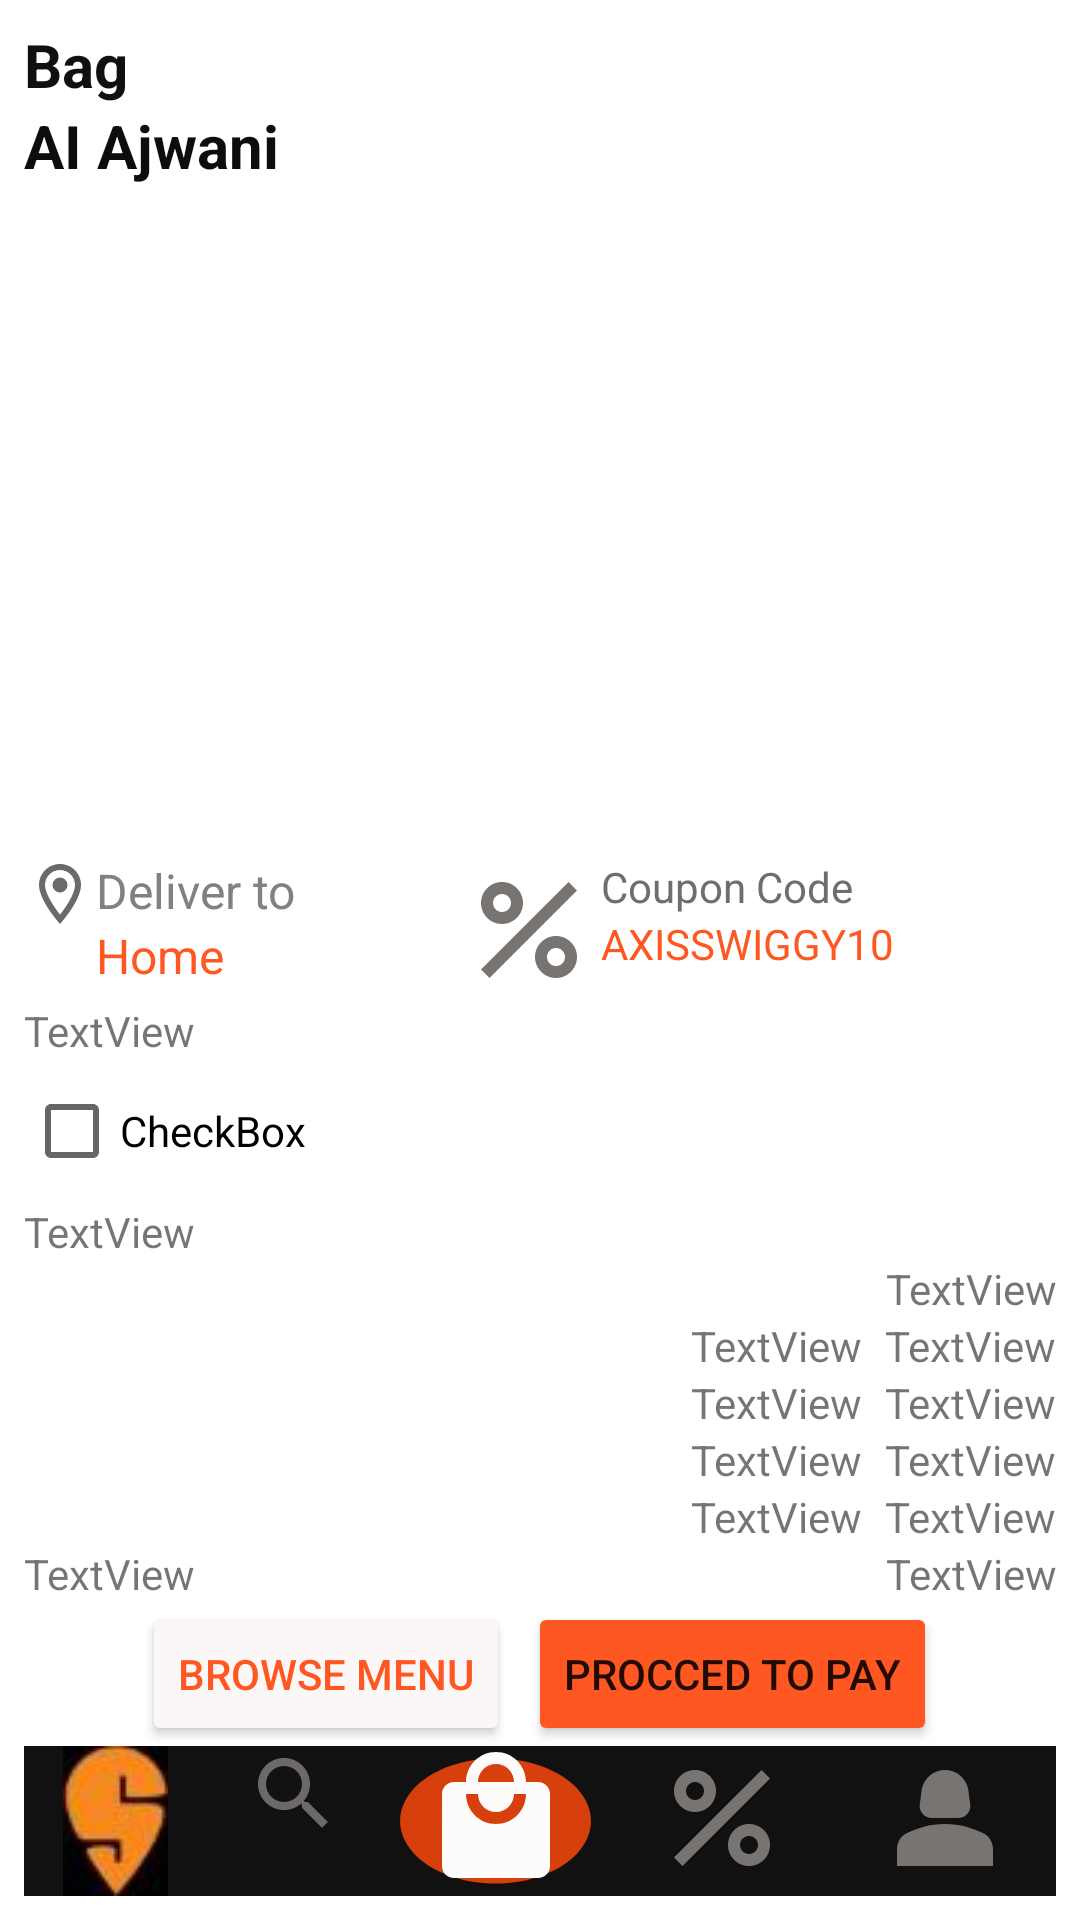

Write the Android layout XML for this screen, with the resource values it uses.
<!-- AndroidManifest.xml: application theme Theme.SwiggyMockup -->
<!-- res/layout/activity_swiggy_thrid.xml -->
<?xml version="1.0" encoding="utf-8"?>
<LinearLayout xmlns:android="http://schemas.android.com/apk/res/android"
    xmlns:app="http://schemas.android.com/apk/res-auto"
    xmlns:tools="http://schemas.android.com/tools"
    android:layout_width="match_parent"
    android:layout_height="match_parent"
    android:orientation="vertical"
    android:padding="8dp"
    tools:context=".SwiggyThridActivity">

    <TextView
        android:id="@+id/textView10"
        android:layout_width="match_parent"
        android:layout_height="wrap_content"
        android:text="Bag"
        android:textColor="#101010"
        android:textSize="20sp"
        android:textStyle="bold" />

    <TextView
        android:id="@+id/textView22"
        android:layout_width="match_parent"
        android:layout_height="wrap_content"
        android:text="AI Ajwani"
        android:textColor="#0E0D0D"
        android:textSize="20sp"
        android:textStyle="bold" />

    <androidx.recyclerview.widget.RecyclerView
        android:layout_width="match_parent"
        android:layout_height="match_parent"
        android:layout_marginTop="4dp"
        android:layout_weight="1" />

    <LinearLayout
        android:layout_width="match_parent"
        android:layout_height="wrap_content"
        android:orientation="horizontal">

        <LinearLayout
            android:layout_width="wrap_content"
            android:layout_height="match_parent"
            android:layout_weight="1"
            android:orientation="horizontal">

            <ImageView
                android:id="@+id/imageView45"
                android:layout_width="wrap_content"
                android:layout_height="wrap_content"
                android:adjustViewBounds="true"
                app:srcCompat="@drawable/outline_location_on_24" />

            <LinearLayout
                android:layout_width="match_parent"
                android:layout_height="wrap_content"
                android:layout_weight="1"
                android:orientation="vertical">

                <TextView
                    android:id="@+id/textView24"
                    android:layout_width="match_parent"
                    android:layout_height="wrap_content"
                    android:text="Deliver to"
                    android:textColor="#858080"
                    android:textSize="16sp" />

                <TextView
                    android:id="@+id/textView25"
                    android:layout_width="match_parent"
                    android:layout_height="wrap_content"
                    android:text="Home"
                    android:textColor="#FF5722"
                    android:textSize="16sp" />
            </LinearLayout>

        </LinearLayout>

        <LinearLayout
            android:layout_width="wrap_content"
            android:layout_height="match_parent"
            android:layout_weight="1"
            android:orientation="horizontal">

            <ImageView
                android:id="@+id/imageView47"
                android:layout_width="wrap_content"
                android:layout_height="wrap_content"
                android:adjustViewBounds="true"
                app:srcCompat="@drawable/baseline_percent_24" />

            <LinearLayout
                android:layout_width="match_parent"
                android:layout_height="match_parent"
                android:layout_weight="1"
                android:orientation="vertical">

                <TextView
                    android:id="@+id/textView28"
                    android:layout_width="match_parent"
                    android:layout_height="wrap_content"
                    android:text="Coupon Code"
                    android:textColor="#716D6D" />

                <TextView
                    android:id="@+id/textView29"
                    android:layout_width="match_parent"
                    android:layout_height="wrap_content"
                    android:text="AXISSWIGGY10"
                    android:textColor="#FF5722" />
            </LinearLayout>
        </LinearLayout>
    </LinearLayout>

    <TextView
        android:id="@+id/textView18"
        android:layout_width="match_parent"
        android:layout_height="wrap_content"
        android:text="TextView" />

    <LinearLayout
        android:layout_width="match_parent"
        android:layout_height="wrap_content"
        android:orientation="horizontal">

        <CheckBox
            android:id="@+id/checkBox"
            android:layout_width="wrap_content"
            android:layout_height="wrap_content"
            android:layout_weight="1"
            android:text="CheckBox" />
    </LinearLayout>

    <TextView
        android:id="@+id/textView26"
        android:layout_width="match_parent"
        android:layout_height="wrap_content"
        android:text="TextView" />

    <TextView
        android:id="@+id/textView27"
        android:layout_width="match_parent"
        android:layout_height="wrap_content"
        android:gravity="right"
        android:text="TextView" />

    <LinearLayout
        android:layout_width="match_parent"
        android:layout_height="wrap_content"
        android:orientation="horizontal">

        <LinearLayout
            android:layout_width="0dp"
            android:layout_height="wrap_content"
            android:layout_weight="1"
            android:orientation="vertical">

            <TextView
                android:id="@+id/textView33"
                android:layout_width="match_parent"
                android:layout_height="match_parent"
                android:layout_marginRight="8dp"
                android:gravity="right"
                android:text="TextView" />

            <TextView
                android:id="@+id/textView30"
                android:layout_width="match_parent"
                android:layout_height="match_parent"
                android:layout_marginRight="8dp"
                android:gravity="right"
                android:text="TextView" />

            <TextView
                android:id="@+id/textView32"
                android:layout_width="match_parent"
                android:layout_height="match_parent"
                android:layout_marginRight="8dp"
                android:gravity="right"
                android:text="TextView" />

            <TextView
                android:id="@+id/textView31"
                android:layout_width="match_parent"
                android:layout_height="match_parent"
                android:layout_marginRight="8dp"
                android:gravity="right"
                android:text="TextView" />
        </LinearLayout>

        <LinearLayout
            android:layout_width="wrap_content"
            android:layout_height="wrap_content"
            android:orientation="vertical">

            <TextView
                android:id="@+id/textView34"
                android:layout_width="match_parent"
                android:layout_height="wrap_content"
                android:text="TextView" />

            <TextView
                android:id="@+id/textView35"
                android:layout_width="match_parent"
                android:layout_height="wrap_content"
                android:text="TextView" />

            <TextView
                android:id="@+id/textView36"
                android:layout_width="match_parent"
                android:layout_height="wrap_content"
                android:text="TextView" />

            <TextView
                android:id="@+id/textView37"
                android:layout_width="match_parent"
                android:layout_height="wrap_content"
                android:text="TextView" />
        </LinearLayout>
    </LinearLayout>

    <LinearLayout
        android:layout_width="match_parent"
        android:layout_height="wrap_content"
        android:orientation="horizontal">

        <TextView
            android:id="@+id/textView38"
            android:layout_width="wrap_content"
            android:layout_height="wrap_content"
            android:layout_weight="1"
            android:text="TextView" />

        <TextView
            android:id="@+id/textView39"
            android:layout_width="wrap_content"
            android:layout_height="wrap_content"
            android:layout_weight="1"
            android:gravity="right"
            android:text="TextView" />
    </LinearLayout>

    <LinearLayout
        android:layout_width="match_parent"
        android:layout_height="wrap_content"
        android:gravity="center_horizontal"
        android:orientation="horizontal">

        <Button
            android:id="@+id/button12"
            android:layout_width="wrap_content"
            android:layout_height="wrap_content"
            android:layout_marginRight="6dp"
            android:backgroundTint="#FBF7F7"
            android:text="Browse Menu"
            android:textColor="#FF5722" />

        <Button
            android:id="@+id/button15"
            android:layout_width="wrap_content"
            android:layout_height="wrap_content"
            android:backgroundTint="#FF5722"
            android:text="Procced to Pay" />
    </LinearLayout>

    <LinearLayout
        android:layout_width="match_parent"
        android:layout_height="wrap_content"
        android:background="#121111"
        android:orientation="horizontal">

        <ImageView
            android:id="@+id/imageView46"
            android:layout_width="wrap_content"
            android:layout_height="wrap_content"
            android:layout_weight="1"
            app:srcCompat="@drawable/swiggy_5" />

        <ImageView
            android:id="@+id/imageView48"
            android:layout_width="wrap_content"
            android:layout_height="wrap_content"
            android:layout_weight="1"
            app:srcCompat="@drawable/baseline_search_24" />

        <LinearLayout
            android:layout_width="50dp"
            android:layout_height="50dp"
            android:layout_weight="1"
            android:background="@drawable/baseline_circle_24"
            android:orientation="vertical">

            <ImageView
                android:id="@+id/imageView49"
                android:layout_width="match_parent"
                android:layout_height="wrap_content"
                app:srcCompat="@drawable/baseline_local_mall_24" />
        </LinearLayout>

        <ImageView
            android:id="@+id/imageView50"
            android:layout_width="wrap_content"
            android:layout_height="wrap_content"
            android:layout_weight="1"
            app:srcCompat="@drawable/baseline_percent_24" />

        <ImageView
            android:id="@+id/imageView51"
            android:layout_width="wrap_content"
            android:layout_height="wrap_content"
            android:layout_weight="1"
            app:srcCompat="@drawable/baseline_person_2_24" />
    </LinearLayout>
</LinearLayout>
<!-- resources referenced by this layout -->
<resources>
  <!-- drawable baseline_circle_24 (drawable) -->
  <vector android:height="24dp" android:tint="#D73F0D"
      android:viewportHeight="24" android:viewportWidth="24"
      android:width="24dp" xmlns:android="http://schemas.android.com/apk/res/android">
      <path android:fillColor="@android:color/white" android:pathData="M12,2C6.47,2 2,6.47 2,12s4.47,10 10,10 10,-4.47 10,-10S17.53,2 12,2z"/>
  </vector>
  <!-- drawable baseline_local_mall_24 (drawable) -->
  <vector android:height="48dp" android:tint="#FDFCFB"
      android:viewportHeight="24" android:viewportWidth="24"
      android:width="48dp" xmlns:android="http://schemas.android.com/apk/res/android">
      <path android:fillColor="@android:color/white" android:pathData="M19,6h-2c0,-2.76 -2.24,-5 -5,-5S7,3.24 7,6L5,6c-1.1,0 -1.99,0.9 -1.99,2L3,20c0,1.1 0.9,2 2,2h14c1.1,0 2,-0.9 2,-2L21,8c0,-1.1 -0.9,-2 -2,-2zM12,3c1.66,0 3,1.34 3,3L9,6c0,-1.66 1.34,-3 3,-3zM12,13c-2.76,0 -5,-2.24 -5,-5h2c0,1.66 1.34,3 3,3s3,-1.34 3,-3h2c0,2.76 -2.24,5 -5,5z"/>
  </vector>
  <!-- drawable baseline_person_2_24 (drawable) -->
  <vector android:height="48dp" android:tint="#787472"
      android:viewportHeight="24" android:viewportWidth="24"
      android:width="48dp" xmlns:android="http://schemas.android.com/apk/res/android">
      <path android:fillColor="@android:color/white" android:pathData="M18.39,14.56C16.71,13.7 14.53,13 12,13c-2.53,0 -4.71,0.7 -6.39,1.56C4.61,15.07 4,16.1 4,17.22V20h16v-2.78C20,16.1 19.39,15.07 18.39,14.56z"/>
      <path android:fillColor="@android:color/white" android:pathData="M9.78,12h4.44c1.21,0 2.14,-1.06 1.98,-2.26l-0.32,-2.45C15.57,5.39 13.92,4 12,4S8.43,5.39 8.12,7.29L7.8,9.74C7.64,10.94 8.57,12 9.78,12z"/>
  </vector>
  <!-- drawable baseline_search_24 (drawable) -->
  <vector android:height="32dp" android:tint="#6D6968"
      android:viewportHeight="24" android:viewportWidth="24"
      android:width="32dp" xmlns:android="http://schemas.android.com/apk/res/android">
      <path android:fillColor="@android:color/white" android:pathData="M15.5,14h-0.79l-0.28,-0.27C15.41,12.59 16,11.11 16,9.5 16,5.91 13.09,3 9.5,3S3,5.91 3,9.5 5.91,16 9.5,16c1.61,0 3.09,-0.59 4.23,-1.57l0.27,0.28v0.79l5,4.99L20.49,19l-4.99,-5zM9.5,14C7.01,14 5,11.99 5,9.5S7.01,5 9.5,5 14,7.01 14,9.5 11.99,14 9.5,14z"/>
  </vector>
  <!-- drawable outline_location_on_24 (drawable) -->
  <vector android:height="24dp" android:tint="#6D6968"
      android:viewportHeight="24" android:viewportWidth="24"
      android:width="24dp" xmlns:android="http://schemas.android.com/apk/res/android">
      <path android:fillColor="@android:color/white" android:pathData="M12,2C8.13,2 5,5.13 5,9c0,5.25 7,13 7,13s7,-7.75 7,-13c0,-3.87 -3.13,-7 -7,-7zM7,9c0,-2.76 2.24,-5 5,-5s5,2.24 5,5c0,2.88 -2.88,7.19 -5,9.88C9.92,16.21 7,11.85 7,9z"/>
      <path android:fillColor="@android:color/white" android:pathData="M12,9m-2.5,0a2.5,2.5 0,1 1,5 0a2.5,2.5 0,1 1,-5 0"/>
  </vector>
  <style name="Theme.SwiggyMockup" parent="Theme.MaterialComponents.DayNight.DarkActionBar">
          
          <item name="colorPrimary">@color/purple_500</item>
          <item name="colorPrimaryVariant">@color/purple_700</item>
          <item name="colorOnPrimary">@color/white</item>
          
          <item name="colorSecondary">@color/teal_200</item>
          <item name="colorSecondaryVariant">@color/teal_700</item>
          <item name="colorOnSecondary">@color/black</item>
          
          <item name="android:statusBarColor">?attr/colorPrimaryVariant</item>
          
      </style>
  <!-- not gathered from this repository: default colours our renderer supplied (Android Studio template values) -->
  <color name="purple_500">#FF6200EE</color>
  <color name="purple_700">#FF3700B3</color>
  <color name="teal_200">#FF03DAC5</color>
  <color name="teal_700">#FF018786</color>
  <color name="black">#FF000000</color>
  <color name="white">#FFFFFFFF</color>
</resources>
